The GitHub repository nabilkencana/AI-Service-LaporKita contains a labelled image folder "dataset" with 3 categories: jalan berlubang, rambu lalu lintas, trotoar. Examples follow, each with its label.

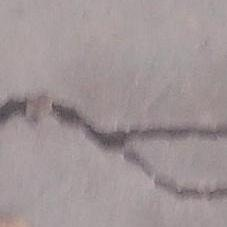
Label: trotoar

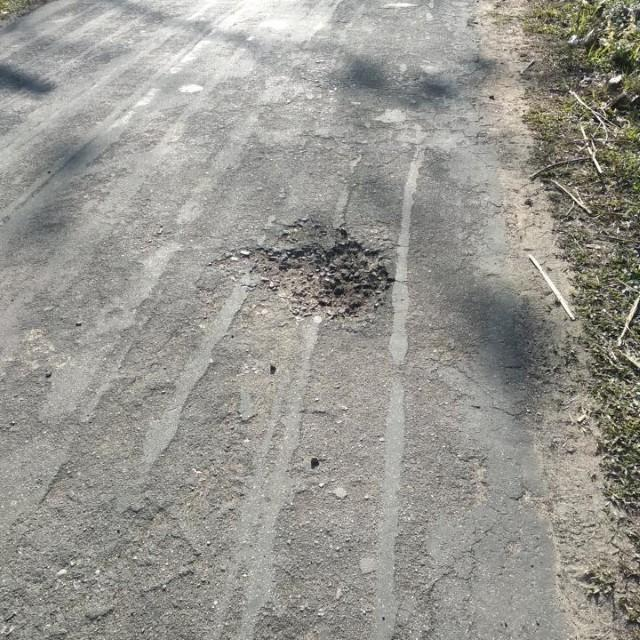
Label: jalan berlubang

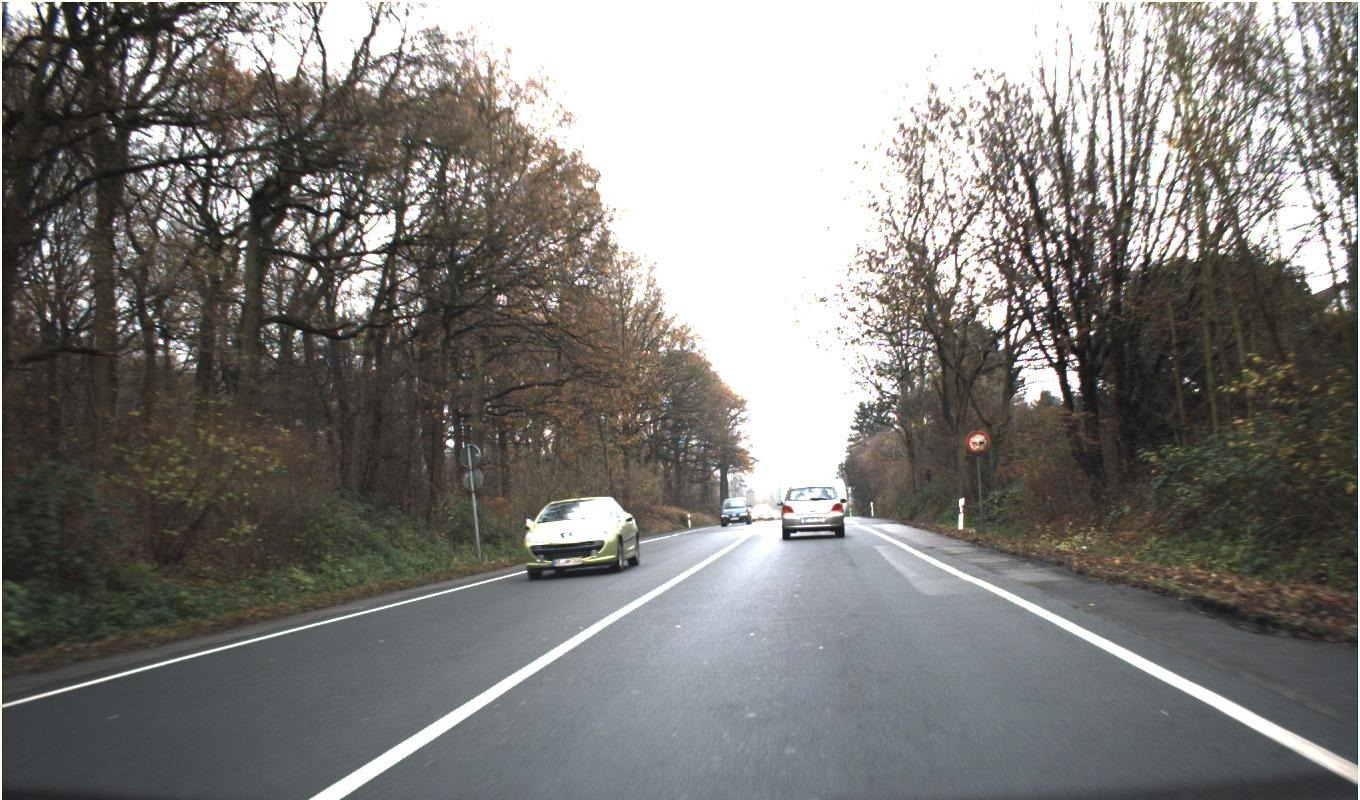
Label: rambu lalu lintas

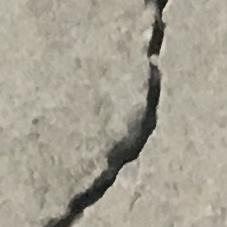
Label: trotoar

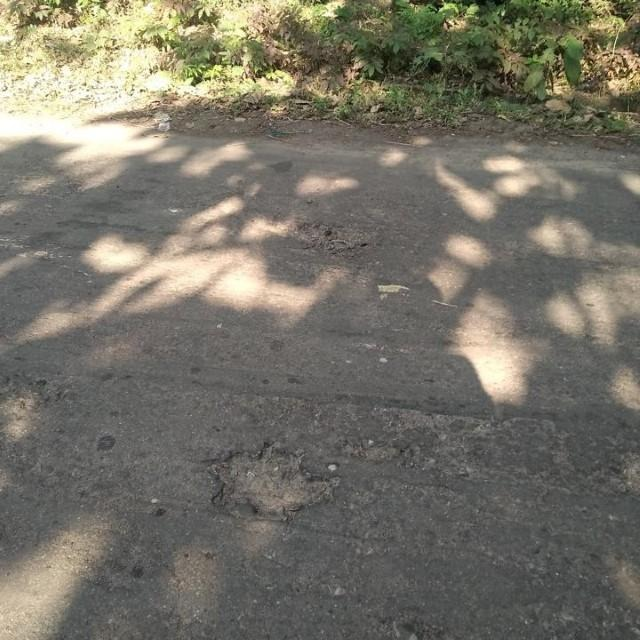
Label: jalan berlubang

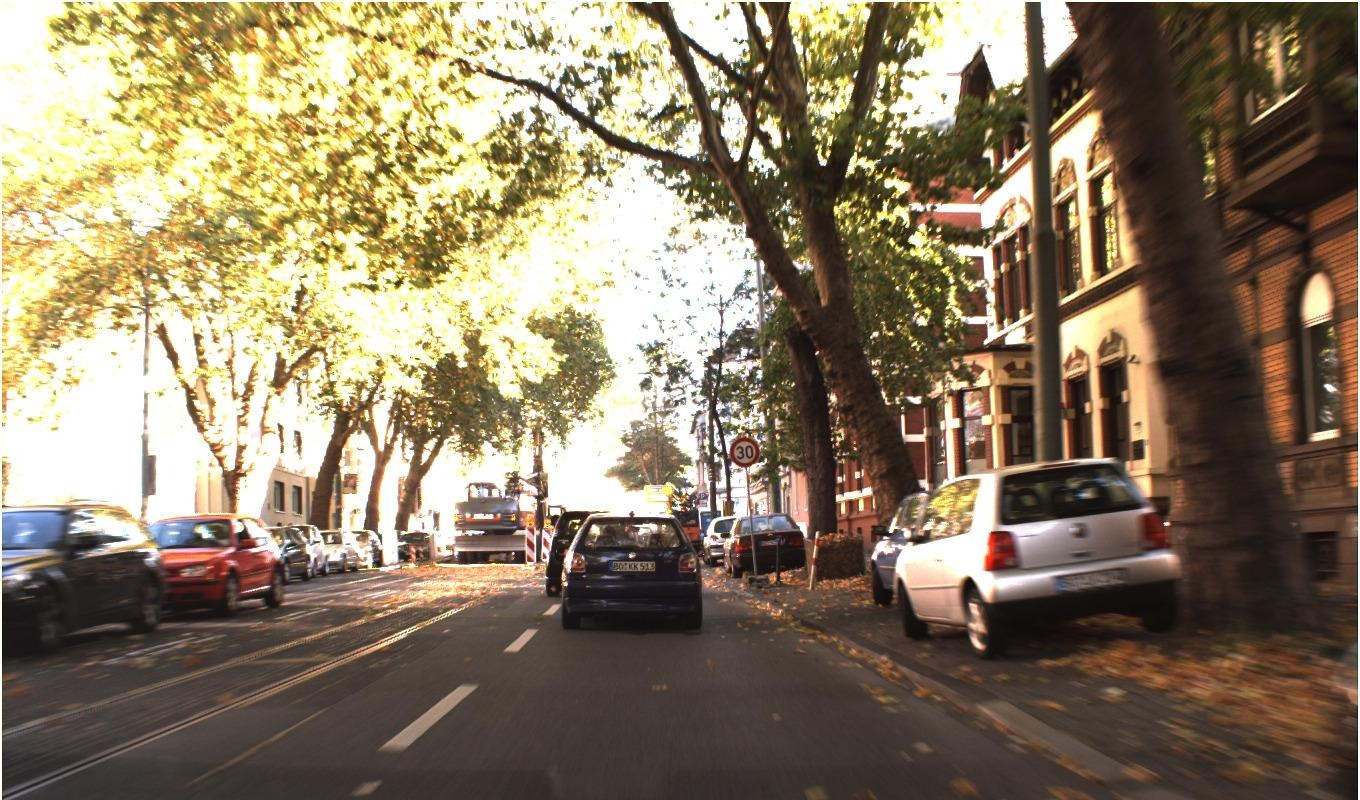
Label: rambu lalu lintas
